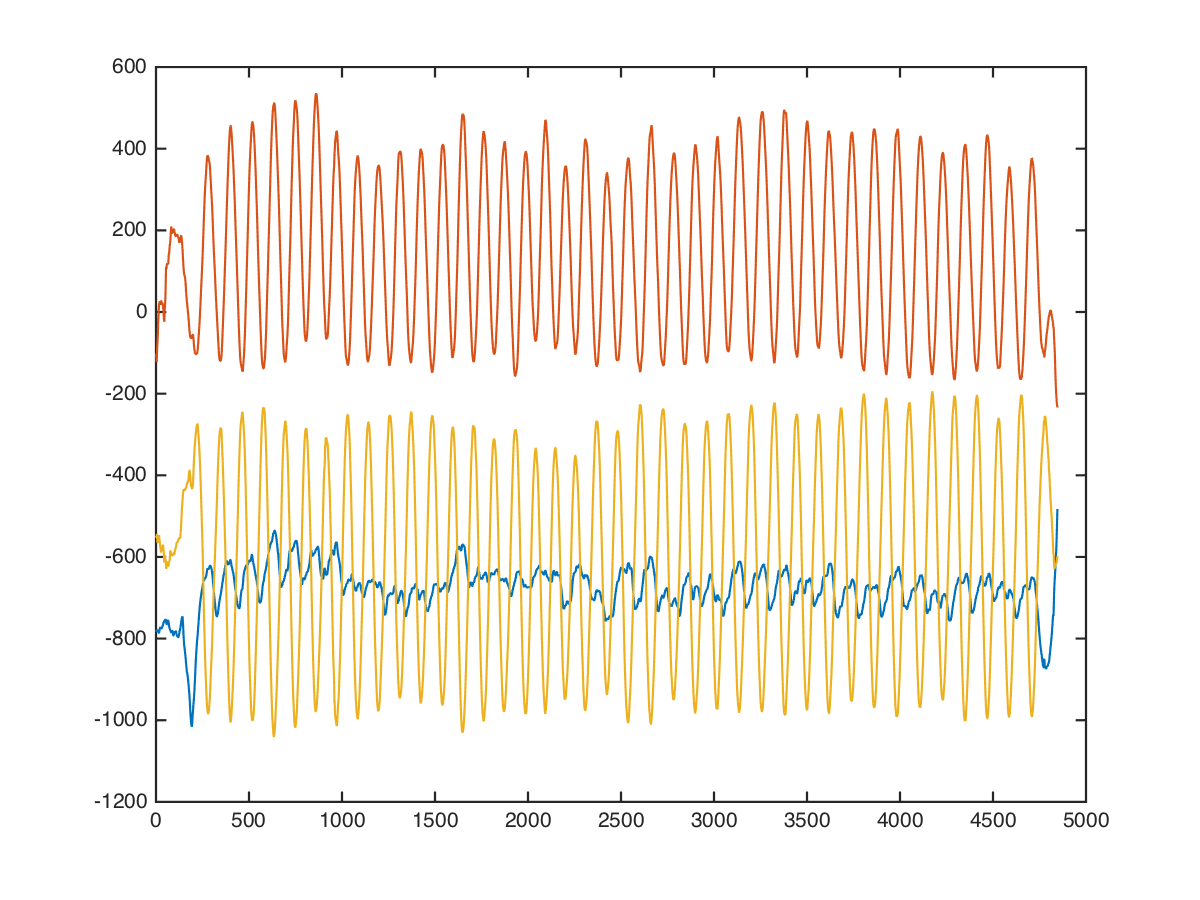

The file beside this chart, header and first rows:
core, pulldown-crunch, , 30, 30, -696, -424, -576
core, pulldown-crunch, , 30, 30, -696, -478, -522
core, pulldown-crunch, , 30, 30, -681, -548, -467
core, pulldown-crunch, , 30, 30, -680, -455, -427
core, pulldown-crunch, , 30, 30, -680, -470, -512
core, pulldown-crunch, , 30, 30, -716, -515, -449
core, pulldown-crunch, , 30, 30, -734, -408, -489
core, pulldown-crunch, , 30, 30, -756, -419, -557
core, pulldown-crunch, , 30, 30, -793, -424, -621
core, pulldown-crunch, , 30, 30, -807, -437, -612
core, pulldown-crunch, , 30, 30, -789, -453, -741
core, pulldown-crunch, , 30, 30, -759, -419, -739
core, pulldown-crunch, , 30, 30, -782, -426, -529
core, pulldown-crunch, , 30, 30, -798, -326, -576
core, pulldown-crunch, , 30, 30, -771, -214, -576
core, pulldown-crunch, , 30, 30, -749, -273, -677
core, pulldown-crunch, , 30, 30, -760, -252, -652
core, pulldown-crunch, , 30, 30, -800, -150, -458
core, pulldown-crunch, , 30, 30, -770, -46, -463
core, pulldown-crunch, , 30, 30, -759, 27, -527
core, pulldown-crunch, , 30, 30, -768, 62, -469
core, pulldown-crunch, , 30, 30, -787, 151, -355
core, pulldown-crunch, , 30, 30, -809, 154, -416
core, pulldown-crunch, , 30, 30, -790, 4, -633
core, pulldown-crunch, , 30, 30, -793, -142, -761
core, pulldown-crunch, , 30, 30, -800, -124, -716
core, pulldown-crunch, , 30, 30, -749, -160, -664
core, pulldown-crunch, , 30, 30, -734, -276, -701
core, pulldown-crunch, , 30, 30, -739, -252, -672
core, pulldown-crunch, , 30, 30, -709, -203, -514
core, pulldown-crunch, , 30, 30, -694, -165, -431
core, pulldown-crunch, , 30, 30, -695, -78, -455
core, pulldown-crunch, , 30, 30, -752, 80, -478
core, pulldown-crunch, , 30, 30, -824, 236, -599
core, pulldown-crunch, , 30, 30, -864, 240, -745
core, pulldown-crunch, , 30, 30, -890, 99, -788
core, pulldown-crunch, , 30, 30, -905, 183, -643
core, pulldown-crunch, , 30, 30, -880, 276, -473
core, pulldown-crunch, , 30, 30, -848, 386, -310
core, pulldown-crunch, , 30, 30, -819, 414, -311
core, pulldown-crunch, , 30, 30, -793, 400, -416
core, pulldown-crunch, , 30, 30, -771, 384, -385
core, pulldown-crunch, , 30, 30, -780, 488, -167
core, pulldown-crunch, , 30, 30, -748, 588, 119
core, pulldown-crunch, , 30, 30, -693, 137, -633
core, pulldown-crunch, , 30, 30, -793, -565, -931
core, pulldown-crunch, , 30, 30, -872, -476, -628
core, pulldown-crunch, , 30, 30, -944, 209, -694
core, pulldown-crunch, , 30, 30, -841, -2, -970
core, pulldown-crunch, , 30, 30, -855, -206, -552
core, pulldown-crunch, , 30, 30, -831, -418, -543
core, pulldown-crunch, , 30, 30, -761, -654, -473
core, pulldown-crunch, , 30, 30, -729, -819, -433
core, pulldown-crunch, , 30, 30, -667, -900, -280
core, pulldown-crunch, , 30, 30, -671, 467, -406
core, pulldown-crunch, , 30, 30, -606, 225, -708
core, pulldown-crunch, , 30, 30, -700, 85, -979
core, pulldown-crunch, , 30, 30, -775, -103, -827
core, pulldown-crunch, , 30, 30, -764, 2, -650
core, pulldown-crunch, , 30, 30, -813, 237, -564
core, pulldown-crunch, , 30, 30, -857, 260, -519
... 4,835 more rows
